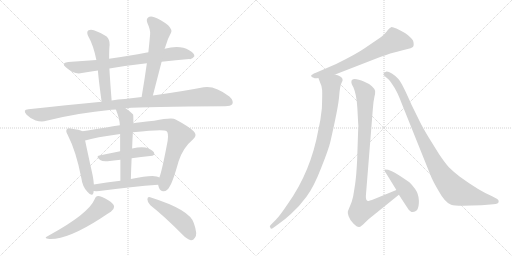
t = 0.00 s
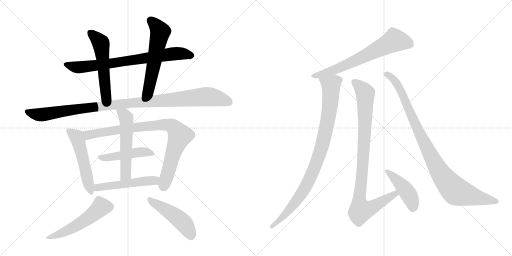
t = 2.57 s
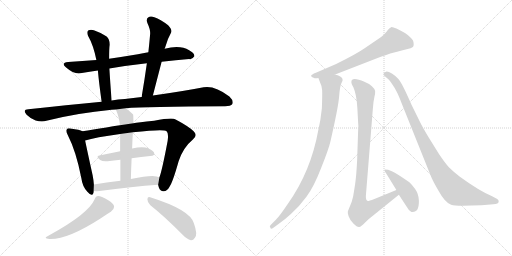
t = 5.14 s
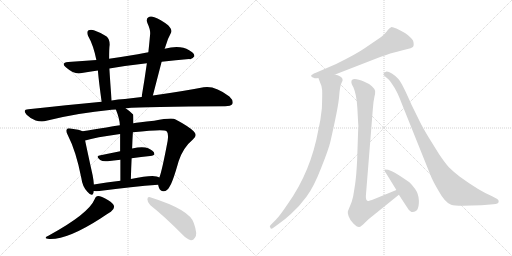
t = 7.71 s
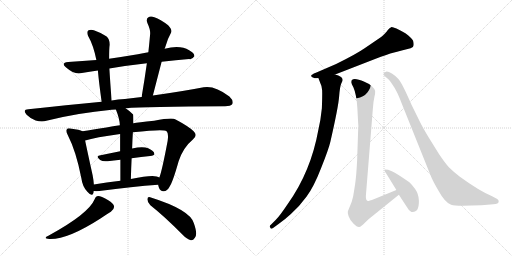
t = 10.28 s
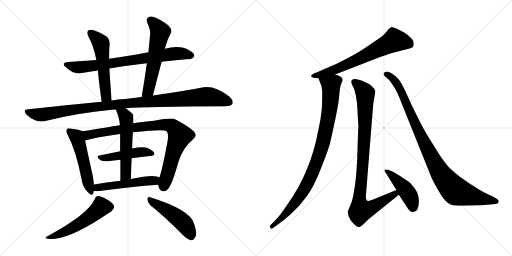
t = 12.85 s

The animated SVG that drew these frames (rendered in a browser with its animation timeline set to each time). Animation: 16 CSS @keyframes rules; one cycle of 12.85 s.

<svg version="1.1" viewBox="0 0 2048 1024" xmlns="http://www.w3.org/2000/svg">
  <g stroke="lightgray" stroke-dasharray="1,1" stroke-width="1" transform="scale(4, 4)">
    <line x1="0" y1="0" x2="256" y2="256"></line>
    <line x1="256" y1="0" x2="0" y2="256"></line>
    <line x1="128" y1="0" x2="128" y2="256"></line>
    <line x1="0" y1="128" x2="256" y2="128"></line>
    <line x1="256" y1="0" x2="512" y2="256"></line>
    <line x1="512" y1="0" x2="256" y2="256"></line>
    <line x1="384" y1="0" x2="384" y2="256"></line>
    <line x1="256" y1="128" x2="512" y2="128"></line>
  </g>
<g transform="scale(1, -1) translate(0, -850)">
   <style type="text/css">
    @keyframes keyframes0 {
      from {
       stroke: black;
       stroke-dashoffset: 761;
       stroke-width: 128;
       }
       71% {
       animation-timing-function: step-end;
       stroke: black;
       stroke-dashoffset: 0;
       stroke-width: 128;
       }
       to {
       stroke: black;
       stroke-width: 1024;
       }
       }
       #make-me-a-hanzi-animation-0 {
         animation: keyframes0 0.869303s both;
         animation-delay: 0.000000s;
         animation-timing-function: linear;
       }
    @keyframes keyframes1 {
      from {
       stroke: black;
       stroke-dashoffset: 545;
       stroke-width: 128;
       }
       64% {
       animation-timing-function: step-end;
       stroke: black;
       stroke-dashoffset: 0;
       stroke-width: 128;
       }
       to {
       stroke: black;
       stroke-width: 1024;
       }
       }
       #make-me-a-hanzi-animation-1 {
         animation: keyframes1 0.693522s both;
         animation-delay: 0.869303s;
         animation-timing-function: linear;
       }
    @keyframes keyframes2 {
      from {
       stroke: black;
       stroke-dashoffset: 580;
       stroke-width: 128;
       }
       65% {
       animation-timing-function: step-end;
       stroke: black;
       stroke-dashoffset: 0;
       stroke-width: 128;
       }
       to {
       stroke: black;
       stroke-width: 1024;
       }
       }
       #make-me-a-hanzi-animation-2 {
         animation: keyframes2 0.722005s both;
         animation-delay: 1.562825s;
         animation-timing-function: linear;
       }
    @keyframes keyframes3 {
      from {
       stroke: black;
       stroke-dashoffset: 1074;
       stroke-width: 128;
       }
       78% {
       animation-timing-function: step-end;
       stroke: black;
       stroke-dashoffset: 0;
       stroke-width: 128;
       }
       to {
       stroke: black;
       stroke-width: 1024;
       }
       }
       #make-me-a-hanzi-animation-3 {
         animation: keyframes3 1.124023s both;
         animation-delay: 2.284830s;
         animation-timing-function: linear;
       }
    @keyframes keyframes4 {
      from {
       stroke: black;
       stroke-dashoffset: 520;
       stroke-width: 128;
       }
       63% {
       animation-timing-function: step-end;
       stroke: black;
       stroke-dashoffset: 0;
       stroke-width: 128;
       }
       to {
       stroke: black;
       stroke-width: 1024;
       }
       }
       #make-me-a-hanzi-animation-4 {
         animation: keyframes4 0.673177s both;
         animation-delay: 3.408853s;
         animation-timing-function: linear;
       }
    @keyframes keyframes5 {
      from {
       stroke: black;
       stroke-dashoffset: 877;
       stroke-width: 128;
       }
       74% {
       animation-timing-function: step-end;
       stroke: black;
       stroke-dashoffset: 0;
       stroke-width: 128;
       }
       to {
       stroke: black;
       stroke-width: 1024;
       }
       }
       #make-me-a-hanzi-animation-5 {
         animation: keyframes5 0.963704s both;
         animation-delay: 4.082030s;
         animation-timing-function: linear;
       }
    @keyframes keyframes6 {
      from {
       stroke: black;
       stroke-dashoffset: 465;
       stroke-width: 128;
       }
       60% {
       animation-timing-function: step-end;
       stroke: black;
       stroke-dashoffset: 0;
       stroke-width: 128;
       }
       to {
       stroke: black;
       stroke-width: 1024;
       }
       }
       #make-me-a-hanzi-animation-6 {
         animation: keyframes6 0.628418s both;
         animation-delay: 5.045734s;
         animation-timing-function: linear;
       }
    @keyframes keyframes7 {
      from {
       stroke: black;
       stroke-dashoffset: 551;
       stroke-width: 128;
       }
       64% {
       animation-timing-function: step-end;
       stroke: black;
       stroke-dashoffset: 0;
       stroke-width: 128;
       }
       to {
       stroke: black;
       stroke-width: 1024;
       }
       }
       #make-me-a-hanzi-animation-7 {
         animation: keyframes7 0.698405s both;
         animation-delay: 5.674152s;
         animation-timing-function: linear;
       }
    @keyframes keyframes8 {
      from {
       stroke: black;
       stroke-dashoffset: 510;
       stroke-width: 128;
       }
       62% {
       animation-timing-function: step-end;
       stroke: black;
       stroke-dashoffset: 0;
       stroke-width: 128;
       }
       to {
       stroke: black;
       stroke-width: 1024;
       }
       }
       #make-me-a-hanzi-animation-8 {
         animation: keyframes8 0.665039s both;
         animation-delay: 6.372557s;
         animation-timing-function: linear;
       }
    @keyframes keyframes9 {
      from {
       stroke: black;
       stroke-dashoffset: 530;
       stroke-width: 128;
       }
       63% {
       animation-timing-function: step-end;
       stroke: black;
       stroke-dashoffset: 0;
       stroke-width: 128;
       }
       to {
       stroke: black;
       stroke-width: 1024;
       }
       }
       #make-me-a-hanzi-animation-9 {
         animation: keyframes9 0.681315s both;
         animation-delay: 7.037596s;
         animation-timing-function: linear;
       }
    @keyframes keyframes10 {
      from {
       stroke: black;
       stroke-dashoffset: 478;
       stroke-width: 128;
       }
       61% {
       animation-timing-function: step-end;
       stroke: black;
       stroke-dashoffset: 0;
       stroke-width: 128;
       }
       to {
       stroke: black;
       stroke-width: 1024;
       }
       }
       #make-me-a-hanzi-animation-10 {
         animation: keyframes10 0.638997s both;
         animation-delay: 7.718911s;
         animation-timing-function: linear;
       }
    @keyframes keyframes11 {
      from {
       stroke: black;
       stroke-dashoffset: 679;
       stroke-width: 128;
       }
       69% {
       animation-timing-function: step-end;
       stroke: black;
       stroke-dashoffset: 0;
       stroke-width: 128;
       }
       to {
       stroke: black;
       stroke-width: 1024;
       }
       }
       #make-me-a-hanzi-animation-11 {
         animation: keyframes11 0.802572s both;
         animation-delay: 8.357908s;
         animation-timing-function: linear;
       }
    @keyframes keyframes12 {
      from {
       stroke: black;
       stroke-dashoffset: 939;
       stroke-width: 128;
       }
       75% {
       animation-timing-function: step-end;
       stroke: black;
       stroke-dashoffset: 0;
       stroke-width: 128;
       }
       to {
       stroke: black;
       stroke-width: 1024;
       }
       }
       #make-me-a-hanzi-animation-12 {
         animation: keyframes12 1.014160s both;
         animation-delay: 9.160480s;
         animation-timing-function: linear;
       }
    @keyframes keyframes13 {
      from {
       stroke: black;
       stroke-dashoffset: 951;
       stroke-width: 128;
       }
       76% {
       animation-timing-function: step-end;
       stroke: black;
       stroke-dashoffset: 0;
       stroke-width: 128;
       }
       to {
       stroke: black;
       stroke-width: 1024;
       }
       }
       #make-me-a-hanzi-animation-13 {
         animation: keyframes13 1.023926s both;
         animation-delay: 10.174640s;
         animation-timing-function: linear;
       }
    @keyframes keyframes14 {
      from {
       stroke: black;
       stroke-dashoffset: 443;
       stroke-width: 128;
       }
       59% {
       animation-timing-function: step-end;
       stroke: black;
       stroke-dashoffset: 0;
       stroke-width: 128;
       }
       to {
       stroke: black;
       stroke-width: 1024;
       }
       }
       #make-me-a-hanzi-animation-14 {
         animation: keyframes14 0.610514s both;
         animation-delay: 11.198566s;
         animation-timing-function: linear;
       }
    @keyframes keyframes15 {
      from {
       stroke: black;
       stroke-dashoffset: 976;
       stroke-width: 128;
       }
       76% {
       animation-timing-function: step-end;
       stroke: black;
       stroke-dashoffset: 0;
       stroke-width: 128;
       }
       to {
       stroke: black;
       stroke-width: 1024;
       }
       }
       #make-me-a-hanzi-animation-15 {
         animation: keyframes15 1.044271s both;
         animation-delay: 11.809080s;
         animation-timing-function: linear;
       }
</style>
<path d="M 646.5 603.0 Q 704.5 610.0 756.5 614.0 Q 768.5 611.0 777.5 625.0 Q 778.5 637.0 756.5 649.0 Q 720.5 671.0 658.5 655.0 L 593.5 641.0 Q 571.5 638.0 551.5 633.0 Q 491.5 623.0 436.5 615.0 L 385.5 610.0 Q 330.5 607.0 272.5 602.0 Q 241.5 599.0 264.5 580.0 Q 298.5 550.0 327.5 558.0 Q 357.5 564.0 391.5 568.0 L 437.5 576.0 Q 506.5 588.0 587.5 597.0 L 646.5 603.0 Z" fill="lightgray"></path> 
<path d="M 436.5 615.0 Q 436.5 658.0 438.5 670.0 Q 439.5 692.0 426.5 704.0 Q 402.5 720.0 375.5 729.0 Q 362.5 733.0 352.5 728.0 Q 345.5 721.0 352.5 706.0 Q 373.5 670.0 385.5 610.0 L 391.5 568.0 Q 395.5 522.0 406.5 443.0 C 410.5 413.0 448.5 418.0 446.5 448.0 Q 440.5 524.0 437.5 576.0 L 436.5 615.0 Z" fill="lightgray"></path> 
<path d="M 611.5 468.0 L 646.5 603.0 L 658.5 655.0 Q 659.5 658.0 660.5 660.0 Q 670.5 696.0 684.5 720.0 Q 690.5 730.0 672.5 749.0 Q 641.5 773.0 617.5 781.0 Q 601.5 788.0 592.5 780.0 Q 583.5 774.0 589.5 758.0 Q 602.5 730.0 600.5 713.0 Q 597.5 679.0 593.5 641.0 L 587.5 597.0 Q 578.5 533.0 566.5 462.0 C 561.5 432.0 603.5 439.0 611.5 468.0 Z" fill="lightgray"></path> 
<path d="M 502.5 417.0 Q 580.5 424.0 900.5 425.0 Q 922.5 425.0 929.5 434.0 Q 935.5 447.0 917.5 464.0 Q 859.5 509.0 814.5 501.0 Q 732.5 485.0 611.5 468.0 L 566.5 462.0 Q 533.5 459.0 499.5 454.0 Q 472.5 453.0 446.5 448.0 L 406.5 443.0 Q 267.5 430.0 113.5 413.0 Q 88.5 412.0 106.5 391.0 Q 122.5 375.0 142.5 368.0 Q 167.5 361.0 185.5 367.0 Q 308.5 398.0 446.5 411.0 Q 453.5 412.0 463.5 412.0 L 502.5 417.0 Z" fill="lightgray"></path> 
<path d="M 329.5 325.0 Q 319.5 331.0 282.5 336.0 Q 270.5 339.0 267.5 333.0 Q 261.5 327.0 270.5 311.0 Q 304.5 245.0 325.5 137.0 Q 329.5 104.0 349.5 83.0 Q 368.5 61.0 373.5 78.0 Q 374.5 82.0 374.5 86.0 L 375.5 112.0 Q 374.5 128.0 370.5 149.0 Q 348.5 249.0 340.5 288.0 C 334.5 317.0 333.5 323.0 329.5 325.0 Z" fill="lightgray"></path> 
<path d="M 632.5 111.0 Q 633.5 107.0 635.5 100.0 Q 641.5 84.0 654.5 85.0 Q 669.5 86.0 677.5 102.0 Q 690.5 120.0 714.5 205.0 Q 732.5 260.0 771.5 292.0 Q 792.5 308.0 774.5 325.0 Q 755.5 344.0 702.5 372.0 Q 689.5 381.0 616.5 367.0 Q 550.5 361.0 533.5 357.0 L 479.5 349.0 Q 451.5 346.0 425.5 340.0 Q 370.5 331.0 329.5 325.0 C 299.5 321.0 311.5 280.0 340.5 288.0 Q 380.5 301.0 480.5 314.0 L 531.5 321.0 Q 652.5 334.0 665.5 326.0 Q 675.5 319.0 670.5 286.0 Q 648.5 169.0 637.5 140.0 L 632.5 111.0 Z" fill="lightgray"></path> 
<path d="M 526.5 217.0 Q 565.5 223.0 600.5 226.0 Q 622.5 227.0 615.5 241.0 Q 605.5 254.0 581.5 260.0 Q 562.5 264.0 528.5 256.0 L 480.5 245.0 L 397.5 228.0 Q 381.5 225.0 400.5 210.0 Q 410.5 203.0 430.5 205.0 Q 455.5 209.0 481.5 211.0 L 526.5 217.0 Z" fill="lightgray"></path> 
<path d="M 533.5 357.0 Q 533.5 390.0 532.5 392.0 Q 517.5 407.0 502.5 417.0 C 478.5 434.0 452.5 440.0 463.5 412.0 Q 478.5 375.0 479.5 349.0 L 480.5 314.0 L 480.5 245.0 L 481.5 211.0 L 481.5 127.0 C 481.5 97.0 522.5 104.0 523.5 134.0 Q 524.5 177.0 526.5 217.0 L 528.5 256.0 Q 529.5 290.0 531.5 321.0 L 533.5 357.0 Z" fill="lightgray"></path> 
<path d="M 374.5 86.0 Q 384.5 85.0 397.5 86.0 Q 530.5 104.0 632.5 111.0 C 662.5 113.0 665.5 128.0 637.5 140.0 Q 633.5 143.0 626.5 144.0 Q 602.5 150.0 523.5 134.0 L 481.5 127.0 Q 424.5 121.0 375.5 112.0 C 345.5 107.0 344.5 88.0 374.5 86.0 Z" fill="lightgray"></path> 
<path d="M 378.5 53.0 Q 354.5 -5.0 193.5 -93.0 Q 169.5 -103.0 197.5 -106.0 Q 270.5 -109.0 403.5 -23.0 Q 428.5 -5.0 443.5 3.0 Q 456.5 13.0 456.5 23.0 Q 455.5 36.0 431.5 50.0 Q 404.5 66.0 392.5 66.0 Q 383.5 66.0 378.5 53.0 Z" fill="lightgray"></path> 
<path d="M 601.5 29.0 Q 659.5 -17.0 729.5 -88.0 Q 747.5 -107.0 763.5 -111.0 Q 772.5 -112.0 779.5 -101.0 Q 791.5 -88.0 775.5 -43.0 Q 760.5 11.0 600.5 61.0 Q 590.5 65.0 589.5 53.0 Q 589.5 40.0 601.5 29.0 Z" fill="lightgray"></path> 
<path d="M 1340.5 552.5 L 1497.5 613.5 Q 1554.5 635.5 1572.5 639.5 Q 1590.5 643.5 1599.5 646.5 Q 1608.5 649.5 1626.5 653.5 Q 1645.5 656.5 1651.5 662.5 Q 1657.5 668.5 1652.5 687.5 Q 1644.5 701.5 1621.5 717.5 Q 1572.5 744.5 1564.5 741.5 Q 1556.5 738.5 1550.5 729.5 Q 1545.5 720.5 1524.5 702.5 L 1458.5 657.5 Q 1425.5 634.5 1344.5 594.5 L 1263.5 559.5 Q 1245.5 552.5 1244.5 547.5 Q 1244.5 541.5 1254.5 539.5 Q 1260.5 535.5 1273.5 538.5 L 1340.5 552.5 Z" fill="lightgray"></path> 
<path d="M 1273.5 538.5 L 1281.5 517.5 Q 1287.5 506.5 1288.5 490.5 Q 1289.5 473.5 1287.5 417.5 Q 1282.5 368.5 1273.5 331.5 Q 1243.5 164.5 1151.5 35.5 Q 1119.5 -12.5 1103.5 -28.5 L 1083.5 -48.5 Q 1075.5 -54.5 1081.5 -60.5 Q 1083.5 -68.5 1093.5 -60.5 L 1115.5 -44.5 Q 1137.5 -29.5 1163.5 -5.5 Q 1197.5 24.5 1226.5 64.5 Q 1255.5 103.5 1284.5 178.5 Q 1314.5 253.5 1321.5 283.5 Q 1353.5 423.5 1356.5 464.5 Q 1359.5 505.5 1365.5 517.5 Q 1371.5 528.5 1370.5 531.5 Q 1369.5 545.5 1340.5 552.5 C 1312.5 563.5 1262.5 566.5 1273.5 538.5 Z" fill="lightgray"></path> 
<path d="M 1585.5 90.5 L 1497.5 54.5 Q 1472.5 45.5 1471.5 46.5 Q 1462.5 48.5 1463.5 67.5 L 1491.5 416.5 Q 1493.5 445.5 1497.5 462.5 Q 1501.5 478.5 1500.5 486.5 Q 1499.5 494.5 1487.5 505.5 Q 1475.5 516.5 1457.5 523.5 Q 1405.5 544.5 1405.5 522.5 Q 1404.5 517.5 1413.5 501.5 Q 1426.5 472.5 1429.5 416.5 L 1432.5 360.5 Q 1434.5 348.5 1432.5 327.5 L 1428.5 209.5 Q 1425.5 148.5 1420.5 113.5 L 1412.5 64.5 L 1406.5 42.5 L 1391.5 5.5 Q 1389.5 0.5 1394.5 -14.5 Q 1399.5 -29.5 1413.5 -43.5 Q 1428.5 -58.5 1436.5 -57.5 Q 1444.5 -56.5 1459.5 -40.5 Q 1475.5 -24.5 1481.5 -20.5 L 1595.5 71.5 C 1618.5 90.5 1613.5 101.5 1585.5 90.5 Z" fill="lightgray"></path> 
<path d="M 1550.5 147.5 L 1585.5 90.5 L 1595.5 71.5 L 1629.5 19.5 Q 1647.5 -10.5 1668.5 10.5 Q 1676.5 24.5 1675.5 49.5 Q 1674.5 74.5 1660.5 94.5 Q 1646.5 113.5 1637.5 121.5 Q 1582.5 159.5 1567.5 165.5 L 1552.5 171.5 L 1540.5 172.5 Q 1537.5 171.5 1537.5 169.5 Q 1537.5 167.5 1550.5 147.5 Z" fill="lightgray"></path> 
<path d="M 1983.5 57.5 L 1966.5 66.5 Q 1916.5 87.5 1839.5 143.5 Q 1812.5 164.5 1796.5 180.5 Q 1781.5 196.5 1756.5 233.5 L 1715.5 299.5 Q 1689.5 342.5 1678.5 365.5 L 1646.5 430.5 Q 1607.5 519.5 1594.5 533.5 Q 1582.5 547.5 1567.5 556.5 Q 1553.5 564.5 1544.5 563.5 Q 1535.5 561.5 1534.5 555.5 Q 1532.5 551.5 1539.5 545.5 L 1553.5 533.5 Q 1558.5 530.5 1571.5 509.5 Q 1587.5 488.5 1608.5 432.5 L 1722.5 148.5 Q 1730.5 127.5 1753.5 88.5 Q 1779.5 40.5 1804.5 31.5 Q 1816.5 27.5 1850.5 27.5 L 1925.5 29.5 L 1973.5 33.5 Q 1994.5 35.5 1994.5 43.5 Q 1996.5 51.5 1983.5 57.5 Z" fill="lightgray"></path> 
      <clipPath id="make-me-a-hanzi-clip-0">
      <path d="M 646.5 603.0 Q 704.5 610.0 756.5 614.0 Q 768.5 611.0 777.5 625.0 Q 778.5 637.0 756.5 649.0 Q 720.5 671.0 658.5 655.0 L 593.5 641.0 Q 571.5 638.0 551.5 633.0 Q 491.5 623.0 436.5 615.0 L 385.5 610.0 Q 330.5 607.0 272.5 602.0 Q 241.5 599.0 264.5 580.0 Q 298.5 550.0 327.5 558.0 Q 357.5 564.0 391.5 568.0 L 437.5 576.0 Q 506.5 588.0 587.5 597.0 L 646.5 603.0 Z" fill="lightgray"></path>
      </clipPath>
      <path clip-path="url(#make-me-a-hanzi-clip-0)" d="M 266.5 592.0 L 318.5 581.0 L 700.5 635.0 L 741.5 634.0 L 765.5 627.0 " fill="none" id="make-me-a-hanzi-animation-0" stroke-dasharray="633 1266" stroke-linecap="round"></path>

      <clipPath id="make-me-a-hanzi-clip-1">
      <path d="M 436.5 615.0 Q 436.5 658.0 438.5 670.0 Q 439.5 692.0 426.5 704.0 Q 402.5 720.0 375.5 729.0 Q 362.5 733.0 352.5 728.0 Q 345.5 721.0 352.5 706.0 Q 373.5 670.0 385.5 610.0 L 391.5 568.0 Q 395.5 522.0 406.5 443.0 C 410.5 413.0 448.5 418.0 446.5 448.0 Q 440.5 524.0 437.5 576.0 L 436.5 615.0 Z" fill="lightgray"></path>
      </clipPath>
      <path clip-path="url(#make-me-a-hanzi-clip-1)" d="M 360.5 720.0 L 402.5 679.0 L 404.5 670.0 L 424.5 471.0 L 411.5 454.0 " fill="none" id="make-me-a-hanzi-animation-1" stroke-dasharray="417 834" stroke-linecap="round"></path>

      <clipPath id="make-me-a-hanzi-clip-2">
      <path d="M 611.5 468.0 L 646.5 603.0 L 658.5 655.0 Q 659.5 658.0 660.5 660.0 Q 670.5 696.0 684.5 720.0 Q 690.5 730.0 672.5 749.0 Q 641.5 773.0 617.5 781.0 Q 601.5 788.0 592.5 780.0 Q 583.5 774.0 589.5 758.0 Q 602.5 730.0 600.5 713.0 Q 597.5 679.0 593.5 641.0 L 587.5 597.0 Q 578.5 533.0 566.5 462.0 C 561.5 432.0 603.5 439.0 611.5 468.0 Z" fill="lightgray"></path>
      </clipPath>
      <path clip-path="url(#make-me-a-hanzi-clip-2)" d="M 603.5 767.0 L 623.5 748.0 L 639.5 720.0 L 593.5 488.0 L 573.5 469.0 " fill="none" id="make-me-a-hanzi-animation-2" stroke-dasharray="452 904" stroke-linecap="round"></path>

      <clipPath id="make-me-a-hanzi-clip-3">
      <path d="M 502.5 417.0 Q 580.5 424.0 900.5 425.0 Q 922.5 425.0 929.5 434.0 Q 935.5 447.0 917.5 464.0 Q 859.5 509.0 814.5 501.0 Q 732.5 485.0 611.5 468.0 L 566.5 462.0 Q 533.5 459.0 499.5 454.0 Q 472.5 453.0 446.5 448.0 L 406.5 443.0 Q 267.5 430.0 113.5 413.0 Q 88.5 412.0 106.5 391.0 Q 122.5 375.0 142.5 368.0 Q 167.5 361.0 185.5 367.0 Q 308.5 398.0 446.5 411.0 Q 453.5 412.0 463.5 412.0 L 502.5 417.0 Z" fill="lightgray"></path>
      </clipPath>
      <path clip-path="url(#make-me-a-hanzi-clip-3)" d="M 109.5 402.0 L 166.5 391.0 L 442.5 430.0 L 824.5 463.0 L 878.5 456.0 L 918.5 440.0 " fill="none" id="make-me-a-hanzi-animation-3" stroke-dasharray="946 1892" stroke-linecap="round"></path>

      <clipPath id="make-me-a-hanzi-clip-4">
      <path d="M 329.5 325.0 Q 319.5 331.0 282.5 336.0 Q 270.5 339.0 267.5 333.0 Q 261.5 327.0 270.5 311.0 Q 304.5 245.0 325.5 137.0 Q 329.5 104.0 349.5 83.0 Q 368.5 61.0 373.5 78.0 Q 374.5 82.0 374.5 86.0 L 375.5 112.0 Q 374.5 128.0 370.5 149.0 Q 348.5 249.0 340.5 288.0 C 334.5 317.0 333.5 323.0 329.5 325.0 Z" fill="lightgray"></path>
      </clipPath>
      <path clip-path="url(#make-me-a-hanzi-clip-4)" d="M 276.5 326.0 L 308.5 299.0 L 361.5 83.0 " fill="none" id="make-me-a-hanzi-animation-4" stroke-dasharray="392 784" stroke-linecap="round"></path>

      <clipPath id="make-me-a-hanzi-clip-5">
      <path d="M 632.5 111.0 Q 633.5 107.0 635.5 100.0 Q 641.5 84.0 654.5 85.0 Q 669.5 86.0 677.5 102.0 Q 690.5 120.0 714.5 205.0 Q 732.5 260.0 771.5 292.0 Q 792.5 308.0 774.5 325.0 Q 755.5 344.0 702.5 372.0 Q 689.5 381.0 616.5 367.0 Q 550.5 361.0 533.5 357.0 L 479.5 349.0 Q 451.5 346.0 425.5 340.0 Q 370.5 331.0 329.5 325.0 C 299.5 321.0 311.5 280.0 340.5 288.0 Q 380.5 301.0 480.5 314.0 L 531.5 321.0 Q 652.5 334.0 665.5 326.0 Q 675.5 319.0 670.5 286.0 Q 648.5 169.0 637.5 140.0 L 632.5 111.0 Z" fill="lightgray"></path>
      </clipPath>
      <path clip-path="url(#make-me-a-hanzi-clip-5)" d="M 336.5 320.0 L 352.5 310.0 L 631.5 351.0 L 688.5 345.0 L 719.5 307.0 L 695.5 247.0 L 653.5 104.0 " fill="none" id="make-me-a-hanzi-animation-5" stroke-dasharray="749 1498" stroke-linecap="round"></path>

      <clipPath id="make-me-a-hanzi-clip-6">
      <path d="M 526.5 217.0 Q 565.5 223.0 600.5 226.0 Q 622.5 227.0 615.5 241.0 Q 605.5 254.0 581.5 260.0 Q 562.5 264.0 528.5 256.0 L 480.5 245.0 L 397.5 228.0 Q 381.5 225.0 400.5 210.0 Q 410.5 203.0 430.5 205.0 Q 455.5 209.0 481.5 211.0 L 526.5 217.0 Z" fill="lightgray"></path>
      </clipPath>
      <path clip-path="url(#make-me-a-hanzi-clip-6)" d="M 398.5 219.0 L 553.5 241.0 L 605.5 236.0 " fill="none" id="make-me-a-hanzi-animation-6" stroke-dasharray="337 674" stroke-linecap="round"></path>

      <clipPath id="make-me-a-hanzi-clip-7">
      <path d="M 533.5 357.0 Q 533.5 390.0 532.5 392.0 Q 517.5 407.0 502.5 417.0 C 478.5 434.0 452.5 440.0 463.5 412.0 Q 478.5 375.0 479.5 349.0 L 480.5 314.0 L 480.5 245.0 L 481.5 211.0 L 481.5 127.0 C 481.5 97.0 522.5 104.0 523.5 134.0 Q 524.5 177.0 526.5 217.0 L 528.5 256.0 Q 529.5 290.0 531.5 321.0 L 533.5 357.0 Z" fill="lightgray"></path>
      </clipPath>
      <path clip-path="url(#make-me-a-hanzi-clip-7)" d="M 470.5 407.0 L 496.5 392.0 L 506.5 366.0 L 503.5 156.0 L 487.5 134.0 " fill="none" id="make-me-a-hanzi-animation-7" stroke-dasharray="423 846" stroke-linecap="round"></path>

      <clipPath id="make-me-a-hanzi-clip-8">
      <path d="M 374.5 86.0 Q 384.5 85.0 397.5 86.0 Q 530.5 104.0 632.5 111.0 C 662.5 113.0 665.5 128.0 637.5 140.0 Q 633.5 143.0 626.5 144.0 Q 602.5 150.0 523.5 134.0 L 481.5 127.0 Q 424.5 121.0 375.5 112.0 C 345.5 107.0 344.5 88.0 374.5 86.0 Z" fill="lightgray"></path>
      </clipPath>
      <path clip-path="url(#make-me-a-hanzi-clip-8)" d="M 380.5 92.0 L 399.5 102.0 L 610.5 127.0 L 629.5 134.0 " fill="none" id="make-me-a-hanzi-animation-8" stroke-dasharray="382 764" stroke-linecap="round"></path>

      <clipPath id="make-me-a-hanzi-clip-9">
      <path d="M 378.5 53.0 Q 354.5 -5.0 193.5 -93.0 Q 169.5 -103.0 197.5 -106.0 Q 270.5 -109.0 403.5 -23.0 Q 428.5 -5.0 443.5 3.0 Q 456.5 13.0 456.5 23.0 Q 455.5 36.0 431.5 50.0 Q 404.5 66.0 392.5 66.0 Q 383.5 66.0 378.5 53.0 Z" fill="lightgray"></path>
      </clipPath>
      <path clip-path="url(#make-me-a-hanzi-clip-9)" d="M 441.5 22.0 L 403.5 22.0 L 361.5 -16.0 L 299.5 -57.0 L 202.5 -97.0 " fill="none" id="make-me-a-hanzi-animation-9" stroke-dasharray="402 804" stroke-linecap="round"></path>

      <clipPath id="make-me-a-hanzi-clip-10">
      <path d="M 601.5 29.0 Q 659.5 -17.0 729.5 -88.0 Q 747.5 -107.0 763.5 -111.0 Q 772.5 -112.0 779.5 -101.0 Q 791.5 -88.0 775.5 -43.0 Q 760.5 11.0 600.5 61.0 Q 590.5 65.0 589.5 53.0 Q 589.5 40.0 601.5 29.0 Z" fill="lightgray"></path>
      </clipPath>
      <path clip-path="url(#make-me-a-hanzi-clip-10)" d="M 600.5 49.0 L 717.5 -26.0 L 749.5 -62.0 L 763.5 -94.0 " fill="none" id="make-me-a-hanzi-animation-10" stroke-dasharray="350 700" stroke-linecap="round"></path>

      <clipPath id="make-me-a-hanzi-clip-11">
      <path d="M 1340.5 552.5 L 1497.5 613.5 Q 1554.5 635.5 1572.5 639.5 Q 1590.5 643.5 1599.5 646.5 Q 1608.5 649.5 1626.5 653.5 Q 1645.5 656.5 1651.5 662.5 Q 1657.5 668.5 1652.5 687.5 Q 1644.5 701.5 1621.5 717.5 Q 1572.5 744.5 1564.5 741.5 Q 1556.5 738.5 1550.5 729.5 Q 1545.5 720.5 1524.5 702.5 L 1458.5 657.5 Q 1425.5 634.5 1344.5 594.5 L 1263.5 559.5 Q 1245.5 552.5 1244.5 547.5 Q 1244.5 541.5 1254.5 539.5 Q 1260.5 535.5 1273.5 538.5 L 1340.5 552.5 Z" fill="lightgray"></path>
      </clipPath>
      <path clip-path="url(#make-me-a-hanzi-clip-11)" d="M 1640.5 671.5 L 1620.5 681.5 L 1577.5 688.5 L 1355.5 577.5 L 1251.5 546.5 " fill="none" id="make-me-a-hanzi-animation-11" stroke-dasharray="551 1102" stroke-linecap="round"></path>

      <clipPath id="make-me-a-hanzi-clip-12">
      <path d="M 1273.5 538.5 L 1281.5 517.5 Q 1287.5 506.5 1288.5 490.5 Q 1289.5 473.5 1287.5 417.5 Q 1282.5 368.5 1273.5 331.5 Q 1243.5 164.5 1151.5 35.5 Q 1119.5 -12.5 1103.5 -28.5 L 1083.5 -48.5 Q 1075.5 -54.5 1081.5 -60.5 Q 1083.5 -68.5 1093.5 -60.5 L 1115.5 -44.5 Q 1137.5 -29.5 1163.5 -5.5 Q 1197.5 24.5 1226.5 64.5 Q 1255.5 103.5 1284.5 178.5 Q 1314.5 253.5 1321.5 283.5 Q 1353.5 423.5 1356.5 464.5 Q 1359.5 505.5 1365.5 517.5 Q 1371.5 528.5 1370.5 531.5 Q 1369.5 545.5 1340.5 552.5 C 1312.5 563.5 1262.5 566.5 1273.5 538.5 Z" fill="lightgray"></path>
      </clipPath>
      <path clip-path="url(#make-me-a-hanzi-clip-12)" d="M 1281.5 535.5 L 1324.5 510.5 L 1313.5 380.5 L 1283.5 250.5 L 1237.5 130.5 L 1203.5 71.5 L 1147.5 -0.5 L 1087.5 -55.5 " fill="none" id="make-me-a-hanzi-animation-12" stroke-dasharray="811 1622" stroke-linecap="round"></path>

      <clipPath id="make-me-a-hanzi-clip-13">
      <path d="M 1585.5 90.5 L 1497.5 54.5 Q 1472.5 45.5 1471.5 46.5 Q 1462.5 48.5 1463.5 67.5 L 1491.5 416.5 Q 1493.5 445.5 1497.5 462.5 Q 1501.5 478.5 1500.5 486.5 Q 1499.5 494.5 1487.5 505.5 Q 1475.5 516.5 1457.5 523.5 Q 1405.5 544.5 1405.5 522.5 Q 1404.5 517.5 1413.5 501.5 Q 1426.5 472.5 1429.5 416.5 L 1432.5 360.5 Q 1434.5 348.5 1432.5 327.5 L 1428.5 209.5 Q 1425.5 148.5 1420.5 113.5 L 1412.5 64.5 L 1406.5 42.5 L 1391.5 5.5 Q 1389.5 0.5 1394.5 -14.5 Q 1399.5 -29.5 1413.5 -43.5 Q 1428.5 -58.5 1436.5 -57.5 Q 1444.5 -56.5 1459.5 -40.5 Q 1475.5 -24.5 1481.5 -20.5 L 1595.5 71.5 C 1618.5 90.5 1613.5 101.5 1585.5 90.5 Z" fill="lightgray"></path>
      </clipPath>
      <path clip-path="url(#make-me-a-hanzi-clip-13)" d="M 1416.5 523.5 L 1439.5 505.5 L 1461.5 476.5 L 1459.5 331.5 L 1437.5 66.5 L 1443.5 8.5 L 1465.5 11.5 L 1506.5 30.5 L 1579.5 74.5 L 1580.5 81.5 " fill="none" id="make-me-a-hanzi-animation-13" stroke-dasharray="823 1646" stroke-linecap="round"></path>

      <clipPath id="make-me-a-hanzi-clip-14">
      <path d="M 1550.5 147.5 L 1585.5 90.5 L 1595.5 71.5 L 1629.5 19.5 Q 1647.5 -10.5 1668.5 10.5 Q 1676.5 24.5 1675.5 49.5 Q 1674.5 74.5 1660.5 94.5 Q 1646.5 113.5 1637.5 121.5 Q 1582.5 159.5 1567.5 165.5 L 1552.5 171.5 L 1540.5 172.5 Q 1537.5 171.5 1537.5 169.5 Q 1537.5 167.5 1550.5 147.5 Z" fill="lightgray"></path>
      </clipPath>
      <path clip-path="url(#make-me-a-hanzi-clip-14)" d="M 1542.5 167.5 L 1615.5 100.5 L 1640.5 62.5 L 1652.5 21.5 " fill="none" id="make-me-a-hanzi-animation-14" stroke-dasharray="315 630" stroke-linecap="round"></path>

      <clipPath id="make-me-a-hanzi-clip-15">
      <path d="M 1983.5 57.5 L 1966.5 66.5 Q 1916.5 87.5 1839.5 143.5 Q 1812.5 164.5 1796.5 180.5 Q 1781.5 196.5 1756.5 233.5 L 1715.5 299.5 Q 1689.5 342.5 1678.5 365.5 L 1646.5 430.5 Q 1607.5 519.5 1594.5 533.5 Q 1582.5 547.5 1567.5 556.5 Q 1553.5 564.5 1544.5 563.5 Q 1535.5 561.5 1534.5 555.5 Q 1532.5 551.5 1539.5 545.5 L 1553.5 533.5 Q 1558.5 530.5 1571.5 509.5 Q 1587.5 488.5 1608.5 432.5 L 1722.5 148.5 Q 1730.5 127.5 1753.5 88.5 Q 1779.5 40.5 1804.5 31.5 Q 1816.5 27.5 1850.5 27.5 L 1925.5 29.5 L 1973.5 33.5 Q 1994.5 35.5 1994.5 43.5 Q 1996.5 51.5 1983.5 57.5 Z" fill="lightgray"></path>
      </clipPath>
      <path clip-path="url(#make-me-a-hanzi-clip-15)" d="M 1543.5 553.5 L 1572.5 535.5 L 1597.5 499.5 L 1676.5 319.5 L 1739.5 196.5 L 1772.5 142.5 L 1803.5 105.5 L 1820.5 87.5 L 1841.5 78.5 L 1985.5 45.5 " fill="none" id="make-me-a-hanzi-animation-15" stroke-dasharray="848 1696" stroke-linecap="round"></path>

</g>
</svg>
